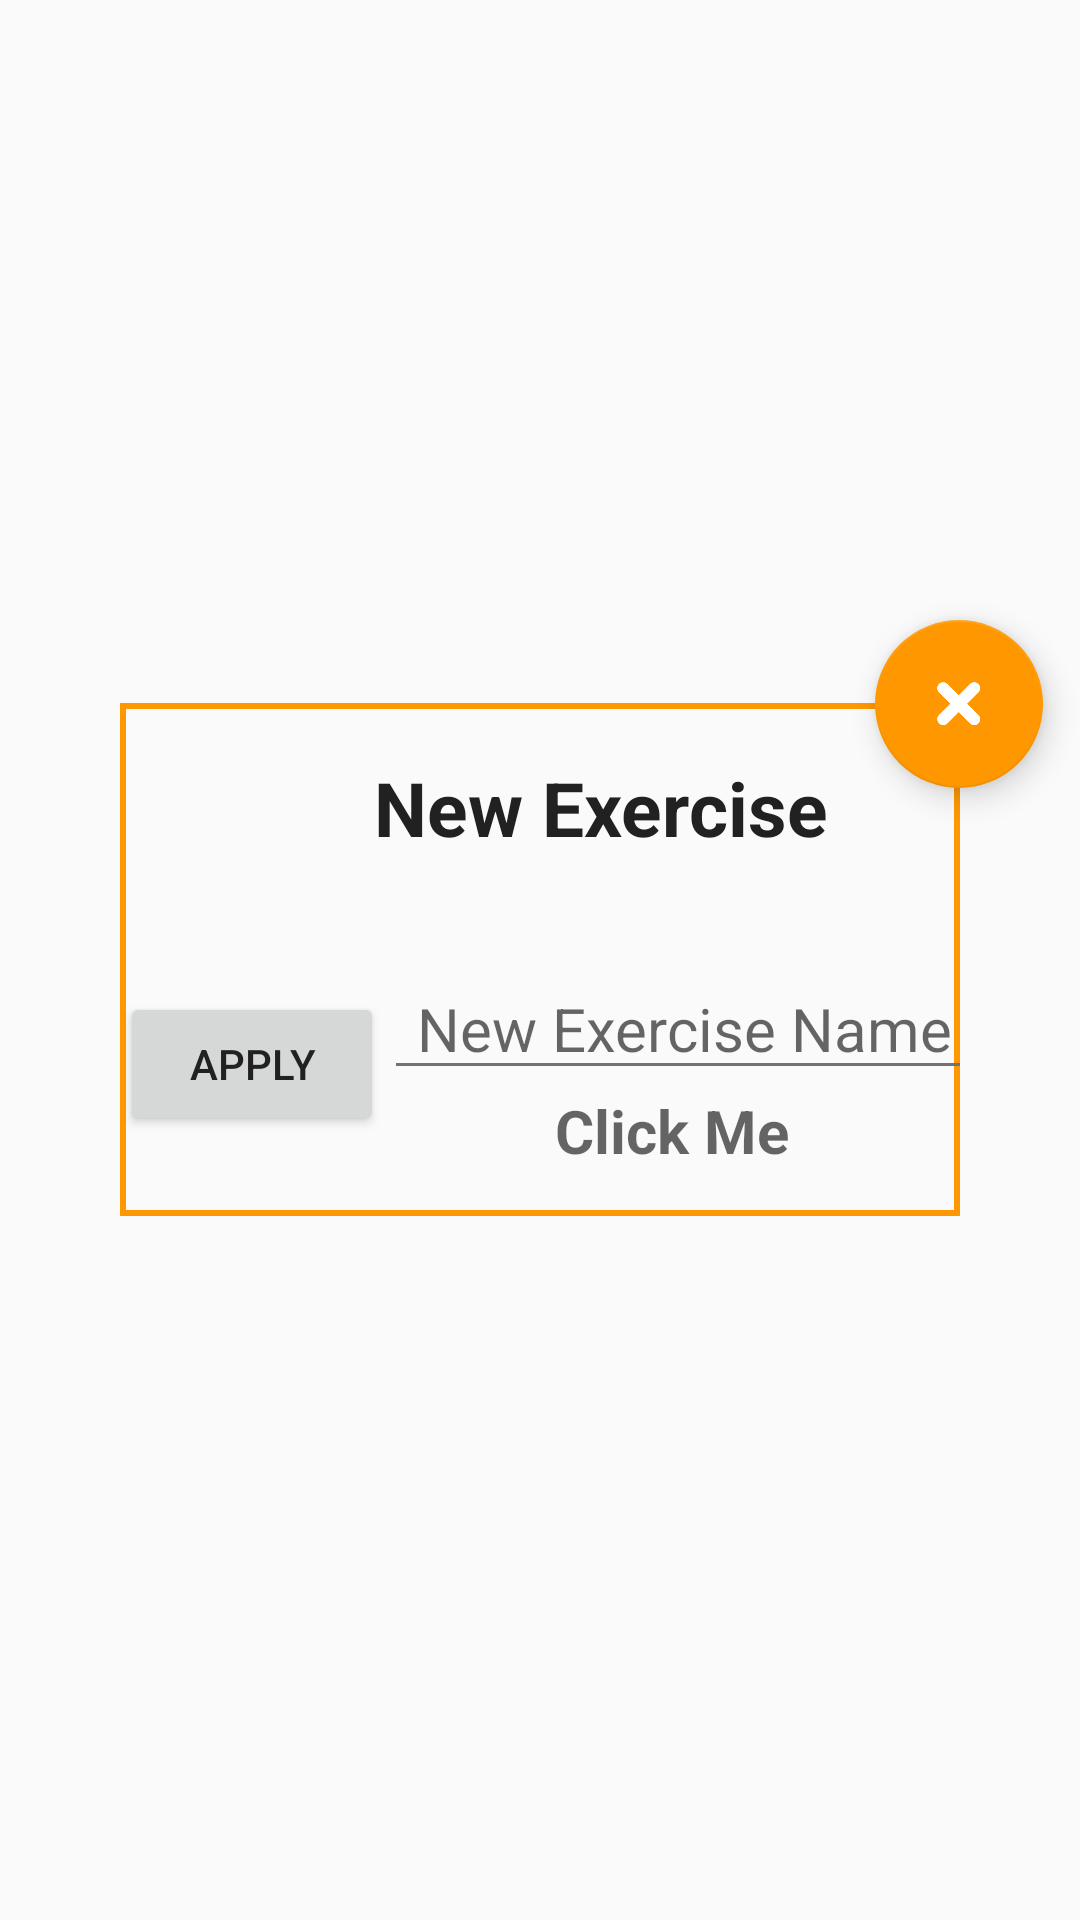

This screen was rendered from an Android layout file. Write that file and the resources it references.
<!-- AndroidManifest.xml: application theme OrangeApp.ActionBar -->
<!-- res/layout/exercise_new.xml -->
<?xml version="1.0" encoding="utf-8"?>
<RelativeLayout xmlns:android="http://schemas.android.com/apk/res/android"
    android:layout_width="match_parent"
    android:layout_height="match_parent"
    android:background="@android:color/transparent"
    >
    <RelativeLayout
        android:layout_width="280dp"
        android:layout_height="wrap_content"
        android:layout_centerInParent="true"
        android:background="@drawable/border_coloraccent_bold"
        android:id="@+id/mainrellayout_new">
    <LinearLayout
        android:layout_width="300dp"
        android:layout_height="70dp"
        android:orientation="horizontal"
        android:id="@+id/linlayouttop"
        android:layout_centerHorizontal="true"
        android:gravity="center"
        >
        <TextView
            android:layout_width="180dp"
            android:layout_height="wrap_content"
            android:text="New Exercise"
            android:textSize="25sp"
            android:layout_gravity="center"
            android:id="@+id/new_name_in_ex"
            android:textStyle="bold"
            android:layout_marginLeft="40dp"
            android:gravity="center"
            android:textColor="@color/primary_text"
            />

    </LinearLayout>


    <LinearLayout
        android:layout_width="wrap_content"
        android:layout_height="wrap_content"
        android:orientation="horizontal"
        android:layout_marginTop="@dimen/multiRowMargin"
        android:layout_marginBottom="@dimen/multiRowMargin"
        android:id="@+id/linlayoutnumbers"
        android:layout_below="@+id/linlayouttop"
        android:layout_centerHorizontal="true"
        android:background="@color/transparent">
        <Button
            android:layout_width="wrap_content"
            android:layout_height="wrap_content"
            android:text="Apply"
            android:padding="10dp"
            android:layout_margin="0dp"
            android:layout_gravity="center"
            android:id="@+id/apply_new_ex_button"
            />

        <LinearLayout
            android:layout_width="match_parent"
            android:layout_height="wrap_content"
            android:orientation="vertical"
            android:gravity="center"
            android:id="@+id/linlayout_temp">
            <LinearLayout
                android:layout_width="wrap_content"
                android:layout_height="wrap_content"
                android:orientation="vertical">
                <EditText
                    android:layout_width="200dp"
                    android:layout_height="wrap_content"
                    android:layout_gravity="bottom"
                    android:id="@+id/edit_new_ex_name"
                    android:hint="New Exercise Name"
                    android:gravity="center"
                    android:textSize="20sp"
                    android:textColor="@color/primary_text"
                    />

                <TextView
                    android:layout_width="wrap_content"
                    android:layout_height="wrap_content"
                    android:layout_gravity="bottom|center_horizontal"
                    android:id="@+id/edit_new_ex_head"
                    android:hint="Click Me"
                    android:gravity="center"
                    android:textSize="20sp"
                    android:textStyle="bold"
                    android:background="@android:drawable/list_selector_background"
                    android:paddingLeft="10dp"
                    android:paddingRight="10dp"
                    />
            </LinearLayout>

        </LinearLayout>
    </LinearLayout>

    </RelativeLayout>

    <ListView
        android:layout_width="250dp"
        android:layout_height="wrap_content"
        android:id="@+id/listview_head_exercises"
        android:visibility="invisible"
        android:layout_below="@id/mainrellayout_new"
        android:layout_marginLeft="130dp"
        android:background="@color/colorWhite"
        android:layout_centerHorizontal="true"
        android:layout_marginTop="-10dp">
    </ListView>


    <ImageView
        android:layout_width="100dp"
        android:layout_height="70dp"
        android:src="@drawable/legs"
        android:elevation="4dp"
        android:scaleType="centerCrop"
        android:background="@drawable/rounded_corners"
        android:id="@+id/eximage_new"
        android:layout_alignTop="@id/mainrellayout_new"
        android:layout_marginLeft="10dp"
        android:layout_marginTop="-35dp"/>
    <android.support.design.widget.FloatingActionButton
        android:id="@+id/edit_ex_exit_button"
        android:layout_width="@dimen/fabsize"
        android:layout_height="@dimen/fabsize"
        android:src="@drawable/closecross"
        android:layout_alignRight="@+id/mainrellayout_new"
        android:layout_marginRight="-28dp"
        android:layout_alignTop="@+id/mainrellayout_new"
        android:layout_marginTop="-28dp"
        />
</RelativeLayout>
<!-- resources referenced by this layout -->
<resources>
  <color name="colorWhite">#FFFFFF</color>
  <color name="primary_text">#212121</color>
  <color name="transparent">#000c6515</color>
  <dimen name="fabsize">56dp</dimen>
  <dimen name="multiRowMargin">15dp</dimen>
  <!-- drawable border_coloraccent_bold (drawable) -->
  <?xml version="1.0" encoding="utf-8"?>
  <shape xmlns:android="http://schemas.android.com/apk/res/android" android:shape="rectangle" >
      
      
      
      <solid android:color="@color/background" />
      <stroke android:width="2dp" android:color="@color/accent" />
  </shape>
  <!-- drawable closecross: png bitmap (drawable, 1457 bytes) -->
  <style name="OrangeApp.ActionBar" parent="OrangeApp">
          <item name="windowActionBar">false</item>
          <item name="windowNoTitle">true</item>
          <item name="android:statusBarColor">@color/primary_dark</item>
          <item name="colorAccent">@color/accent</item>
          <item name="colorPrimaryDark">@color/primary_dark</item>
          <item name="android:textColorPrimary">@color/primary_text</item>
          <item name="colorPrimary">@color/primary</item>
          <item name="android:colorBackground">@color/background</item>
          <item name="android:textColorPrimaryInverse">@color/colorWhite</item>
          <item name="android:textColorSecondary">@color/secondary_text</item>
          <item name="android:textColor">@color/primary_text</item>
      </style>
  <color name="background">#FFFAFAFA</color>
  <color name="accent">#FF9800</color>
  <style name="OrangeApp" parent="Theme.AppCompat.Light">
          <item name="colorAccent">@color/primary</item>
      </style>
  <color name="primary_dark">#388e3c</color>
  <color name="primary">#66bb6a</color>
  <color name="secondary_text">#727272</color>
</resources>
